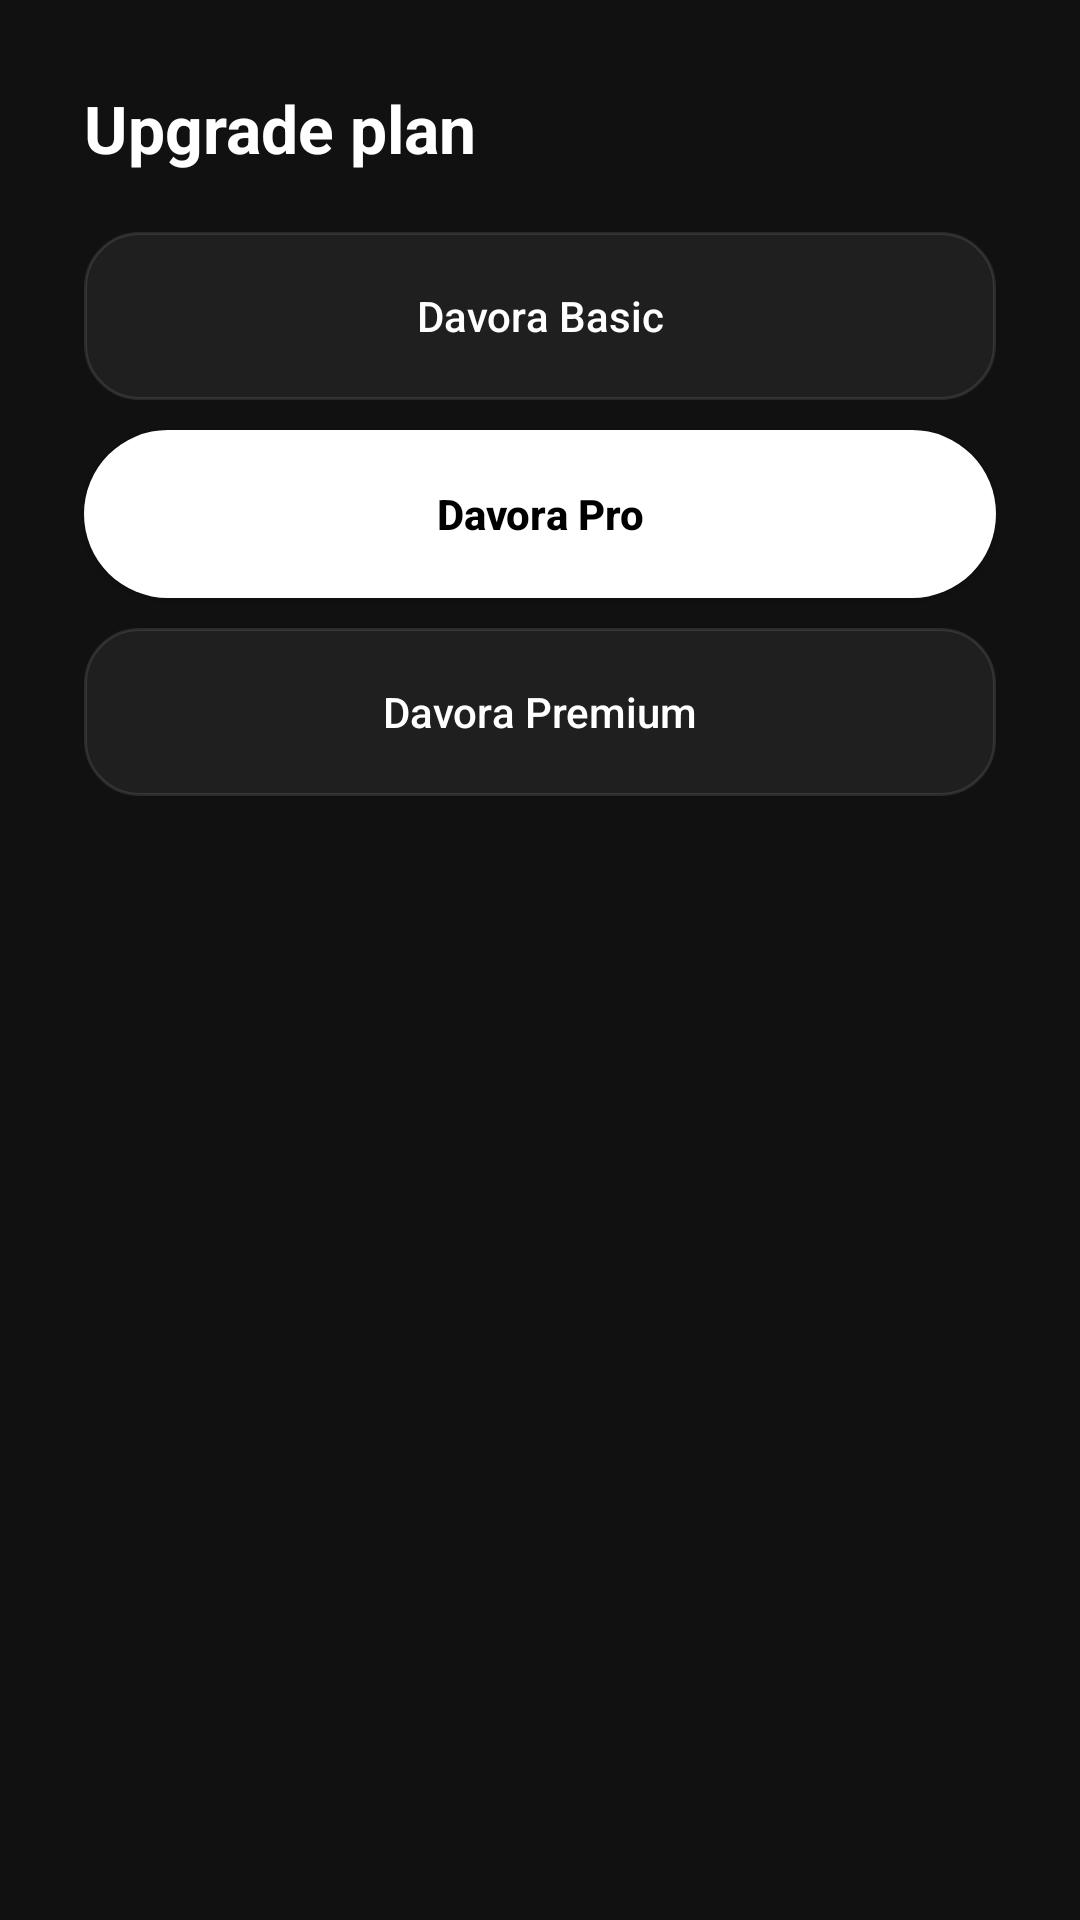

Reconstruct the res/layout file that produces this screen, plus the resources it refers to.
<!-- AndroidManifest.xml: application theme Theme.Davora -->
<!-- res/layout/dialog_upgrade.xml -->
<?xml version="1.0" encoding="utf-8"?>
<LinearLayout xmlns:android="http://schemas.android.com/apk/res/android"
    android:layout_width="match_parent"
    android:layout_height="wrap_content"
    android:background="@color/davora_surface"
    android:orientation="vertical"
    android:padding="28dp">

    <TextView
        android:layout_width="wrap_content"
        android:layout_height="wrap_content"
        android:text="@string/upgrade"
        android:textColor="@color/davora_text"
        android:textSize="22sp"
        android:textStyle="bold" />

    <Button
        android:id="@+id/btnBasic"
        android:layout_width="match_parent"
        android:layout_height="56dp"
        android:layout_marginTop="20dp"
        android:background="@drawable/bg_bubble_user"
        android:text="Davora Basic"
        android:textAllCaps="false"
        android:textColor="@color/davora_text" />

    <Button
        android:id="@+id/btnPro"
        android:layout_width="match_parent"
        android:layout_height="56dp"
        android:layout_marginTop="10dp"
        android:background="@drawable/bg_button_primary"
        android:text="Davora Pro"
        android:textAllCaps="false"
        android:textColor="@color/davora_accent_text"
        android:textStyle="bold" />

    <Button
        android:id="@+id/btnPremium"
        android:layout_width="match_parent"
        android:layout_height="56dp"
        android:layout_marginTop="10dp"
        android:background="@drawable/bg_bubble_user"
        android:text="Davora Premium"
        android:textAllCaps="false"
        android:textColor="@color/davora_text" />

    <TextView
        android:id="@+id/btnClose"
        android:layout_width="wrap_content"
        android:layout_height="wrap_content"
        android:layout_gravity="center"
        android:layout_marginTop="16dp"
        android:padding="12dp"
        android:text="@string/error_generic"
        android:textColor="@color/davora_text_muted"
        android:visibility="gone" />
</LinearLayout>
<!-- resources referenced by this layout -->
<resources>
  <color name="davora_accent_text">#FF000000</color>
  <color name="davora_surface">#FF111111</color>
  <color name="davora_text">#FFFFFFFF</color>
  <color name="davora_text_muted">#FF666666</color>
  <!-- drawable bg_bubble_user (drawable) -->
  <?xml version="1.0" encoding="utf-8"?>
  <shape xmlns:android="http://schemas.android.com/apk/res/android">
      <solid android:color="@color/davora_user_bubble" />
      <corners android:radius="@dimen/bubble_radius" />
      <stroke android:width="1dp" android:color="@color/davora_border" />
  </shape>
  <!-- drawable bg_button_primary (drawable) -->
  <?xml version="1.0" encoding="utf-8"?>
  <shape xmlns:android="http://schemas.android.com/apk/res/android">
      <solid android:color="@color/davora_accent" />
      <corners android:radius="28dp" />
  </shape>
  <string name="error_generic">Something went wrong. Please try again.</string>
  <string name="upgrade">Upgrade plan</string>
  <style name="Theme.Davora" parent="Theme.MaterialComponents.NoActionBar">
          <item name="colorPrimary">@color/davora_accent</item>
          <item name="colorPrimaryVariant">@color/davora_surface</item>
          <item name="colorOnPrimary">@color/davora_accent_text</item>
          <item name="colorSecondary">@color/davora_accent</item>
          <item name="android:colorBackground">@color/davora_bg</item>
          <item name="colorSurface">@color/davora_surface</item>
          <item name="android:statusBarColor">@color/davora_bg</item>
          <item name="android:navigationBarColor">@color/davora_bg</item>
          <item name="android:windowLightStatusBar">false</item>
          <item name="android:windowBackground">@color/davora_bg</item>
          <item name="android:textColorPrimary">@color/davora_text</item>
          <item name="android:textColorSecondary">@color/davora_text_secondary</item>
      </style>
  <color name="davora_user_bubble">#FF1F1F1F</color>
  <dimen name="bubble_radius">18dp</dimen>
  <color name="davora_border">#1AFFFFFF</color>
  <color name="davora_accent">#FFFFFFFF</color>
  <color name="davora_bg">#FF000000</color>
  <color name="davora_text_secondary">#FFAAAAAA</color>
</resources>
